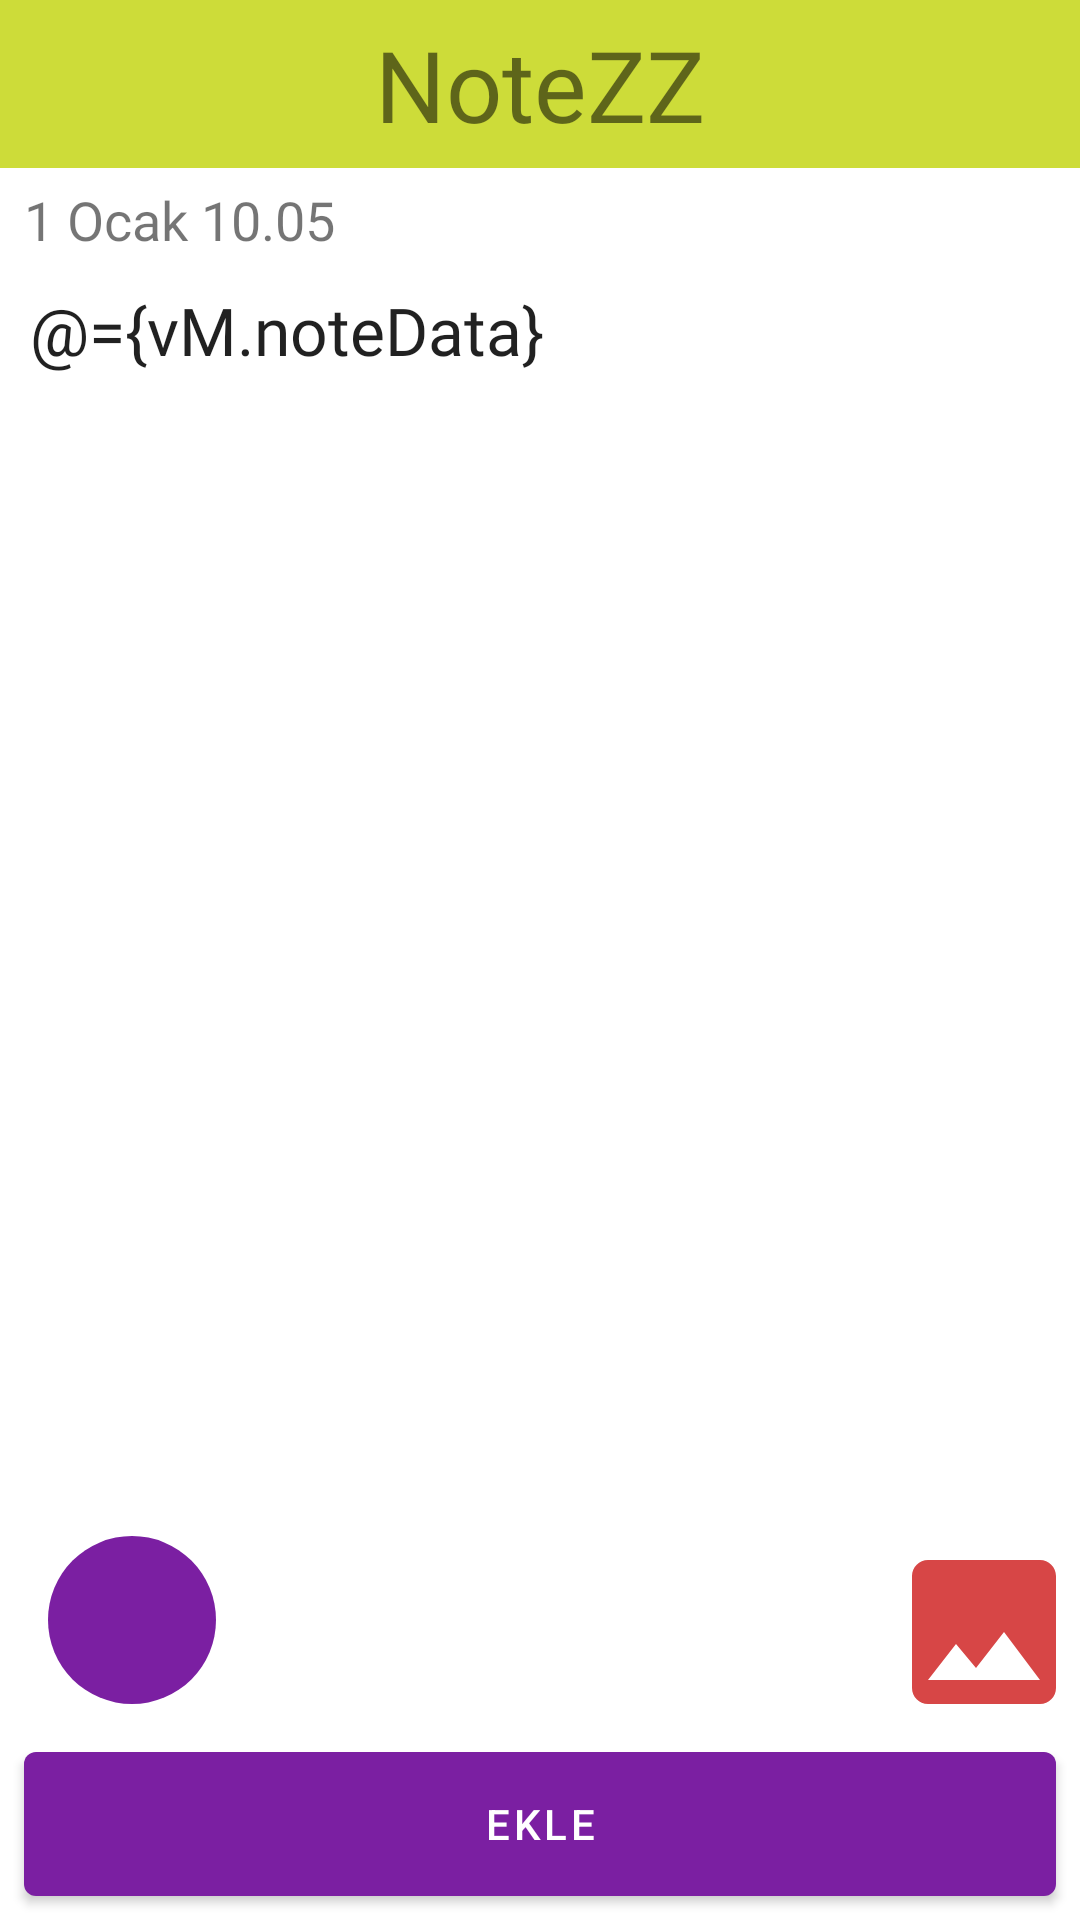

Write the Android layout XML for this screen, with the resource values it uses.
<!-- AndroidManifest.xml: application theme Theme.NoteZZ -->
<!-- res/layout/fragment_add_note.xml -->
<?xml version="1.0" encoding="utf-8"?>
<layout xmlns:android="http://schemas.android.com/apk/res/android"
    xmlns:app="http://schemas.android.com/apk/res-auto"
    xmlns:tools="http://schemas.android.com/tools">

    <data>

        <variable
            name="vM"
            type="com.sadikahmetozdemir.notezz.ui.addnote.AddNoteViewModel" />

    </data>

    <androidx.constraintlayout.widget.ConstraintLayout
        android:layout_width="match_parent"
        android:layout_height="match_parent"
        tools:context=".ui.addnote.AddNoteFragment">

        <androidx.appcompat.widget.Toolbar

            android:id="@+id/toolbar"
            android:layout_width="match_parent"
            android:layout_height="?attr/actionBarSize"
            android:layout_marginBottom="@dimen/margin_15"
            android:background="@color/search_color"
            app:layout_constraintEnd_toEndOf="parent"
            app:layout_constraintStart_toStartOf="parent"
            app:layout_constraintTop_toTopOf="parent">

            <TextView
                android:id="@+id/toolbar_tv"
                android:layout_width="wrap_content"
                android:layout_height="wrap_content"
                android:layout_gravity="center"
                android:fontFamily="@font/abril_fatface"
                android:text="@string/project_name"
                android:textSize="@dimen/text_size_33" />
        </androidx.appcompat.widget.Toolbar>


        <TextView
            android:id="@+id/currentDate"
            android:layout_width="wrap_content"
            android:layout_height="wrap_content"
            android:layout_marginStart="@dimen/margin_8"
            android:layout_marginTop="@dimen/margin_5"
            android:text="@string/details_date"
            android:textSize="@dimen/text_size_18"
            app:fontFamily="@font/advent_pro"
            app:layout_constraintStart_toStartOf="parent"
            app:layout_constraintTop_toBottomOf="@id/toolbar" />

        <androidx.appcompat.widget.AppCompatEditText
            android:id="@+id/note"
            android:layout_width="match_parent"
            android:layout_height="0dp"
            android:background="@null"
            android:focusable="true"
            android:gravity="top"
            android:padding="@dimen/padding_10"
            android:text="@={vM.noteData}"
            android:textAppearance="@style/TextAppearance.AppCompat.Large"
            app:fontFamily="@font/advent_pro"
            app:layout_constraintBottom_toTopOf="@id/bt_add"
            app:layout_constraintEnd_toEndOf="parent"
            app:layout_constraintHorizontal_bias="0.0"
            app:layout_constraintStart_toStartOf="parent"
            app:layout_constraintTop_toBottomOf="@id/currentDate" />

        <androidx.appcompat.widget.AppCompatImageView
            android:id="@+id/iv_image"
            android:layout_width="@dimen/image_size"
            android:layout_height="@dimen/image_size"
            android:layout_marginBottom="@dimen/margin_8"
            android:src="@drawable/ic_baseline_image_24"
            app:layout_constraintBottom_toTopOf="@id/bt_add"
            app:layout_constraintEnd_toEndOf="parent"
            app:layout_constraintHorizontal_bias="1"
            app:layout_constraintStart_toStartOf="parent"
            app:layout_constraintTop_toBottomOf="@id/toolbar"
            app:layout_constraintVertical_bias="1" />

        <com.google.android.material.floatingactionbutton.FloatingActionButton
            android:id="@+id/fab_voice"
            android:layout_width="wrap_content"
            android:layout_height="wrap_content"
            android:layout_margin="@dimen/margin_16"
            android:clickable="true"
            android:contentDescription="@string/voice_to_speech"
            app:borderWidth="0dp"
            android:focusable="true"
            android:backgroundTint="@color/button_color"
            android:src="@drawable/ic_baseline_mic_24"
            app:tint="@android:color/white"
            app:elevation="@dimen/no_elevation"
            app:layout_constraintBottom_toTopOf="@id/bt_add"
            app:layout_constraintEnd_toEndOf="parent"
            app:layout_constraintHorizontal_bias="0"
            app:layout_constraintStart_toStartOf="parent" />

        <com.google.android.material.button.MaterialButton
            android:id="@+id/bt_add"
            style="@style/PrimaryButtonLarge.NoteZZ"
            android:layout_width="match_parent"
            android:layout_height="wrap_content"
            android:layout_margin="@dimen/margin_8"
            android:onClick="@{()->vM.addNote()}"
            android:text="@string/add_note"
            app:layout_constraintBottom_toBottomOf="parent"
            app:layout_constraintEnd_toEndOf="parent"
            app:layout_constraintStart_toStartOf="parent"
            app:layout_constraintTop_toBottomOf="@id/note" />

    </androidx.constraintlayout.widget.ConstraintLayout>
</layout>
<!-- resources referenced by this layout -->
<resources>
  <color name="button_color">#7b1fa2</color>
  <color name="search_color">#cddc39</color>
  <dimen name="image_size">64dp</dimen>
  <dimen name="margin_15">15dp</dimen>
  <dimen name="margin_16">16dp</dimen>
  <dimen name="margin_5">5dp</dimen>
  <dimen name="margin_8">8dp</dimen>
  <dimen name="no_elevation">0dp</dimen>
  <dimen name="padding_10">10dp</dimen>
  <dimen name="text_size_18">18sp</dimen>
  <dimen name="text_size_33">33sp</dimen>
  <!-- drawable ic_baseline_image_24 (drawable) -->
  <vector android:height="24dp" android:tint="#D74646"
      android:viewportHeight="24" android:viewportWidth="24"
      android:width="24dp" xmlns:android="http://schemas.android.com/apk/res/android">
      <path android:fillColor="@android:color/white" android:pathData="M21,19V5c0,-1.1 -0.9,-2 -2,-2H5c-1.1,0 -2,0.9 -2,2v14c0,1.1 0.9,2 2,2h14c1.1,0 2,-0.9 2,-2zM8.5,13.5l2.5,3.01L14.5,12l4.5,6H5l3.5,-4.5z"/>
  </vector>
  <string name="add_note">ekle</string>
  <string name="details_date">1 Ocak 10.05</string>
  <string name="project_name">NoteZZ</string>
  <string name="voice_to_speech">voice to speech</string>
  <style name="PrimaryButtonLarge.NoteZZ" parent="Widget.MaterialComponents.Button">
          <item name="android:insetTop">0dp</item>
          <item name="android:insetBottom">0dp</item>
          <item name="android:textAllCaps">true</item>
          <item name="backgroundColor">@color/button_color</item>
          <item name="android:textColor">?colorOnPrimary</item>
      </style>
  <style name="Theme.NoteZZ" parent="Theme.MaterialComponents.DayNight.NoActionBar">
          
          <item name="colorPrimary">@color/button_color</item>
          <item name="colorPrimaryVariant">@color/statusbar_color</item>
          <item name="colorOnPrimary">@color/white</item>
          
          <item name="colorSecondary">@color/teal_200</item>
          <item name="colorSecondaryVariant">@color/teal_700</item>
          <item name="colorOnSecondary">@color/black</item>
          
          <item name="android:statusBarColor" tools:targetApi="l">?attr/colorPrimaryVariant</item>
          
      </style>
  <color name="statusbar_color">#99aa00</color>
  <color name="white">#FFFFFFFF</color>
  <color name="teal_200">#FF03DAC5</color>
  <color name="teal_700">#FF018786</color>
  <color name="black">#FF000000</color>
</resources>
